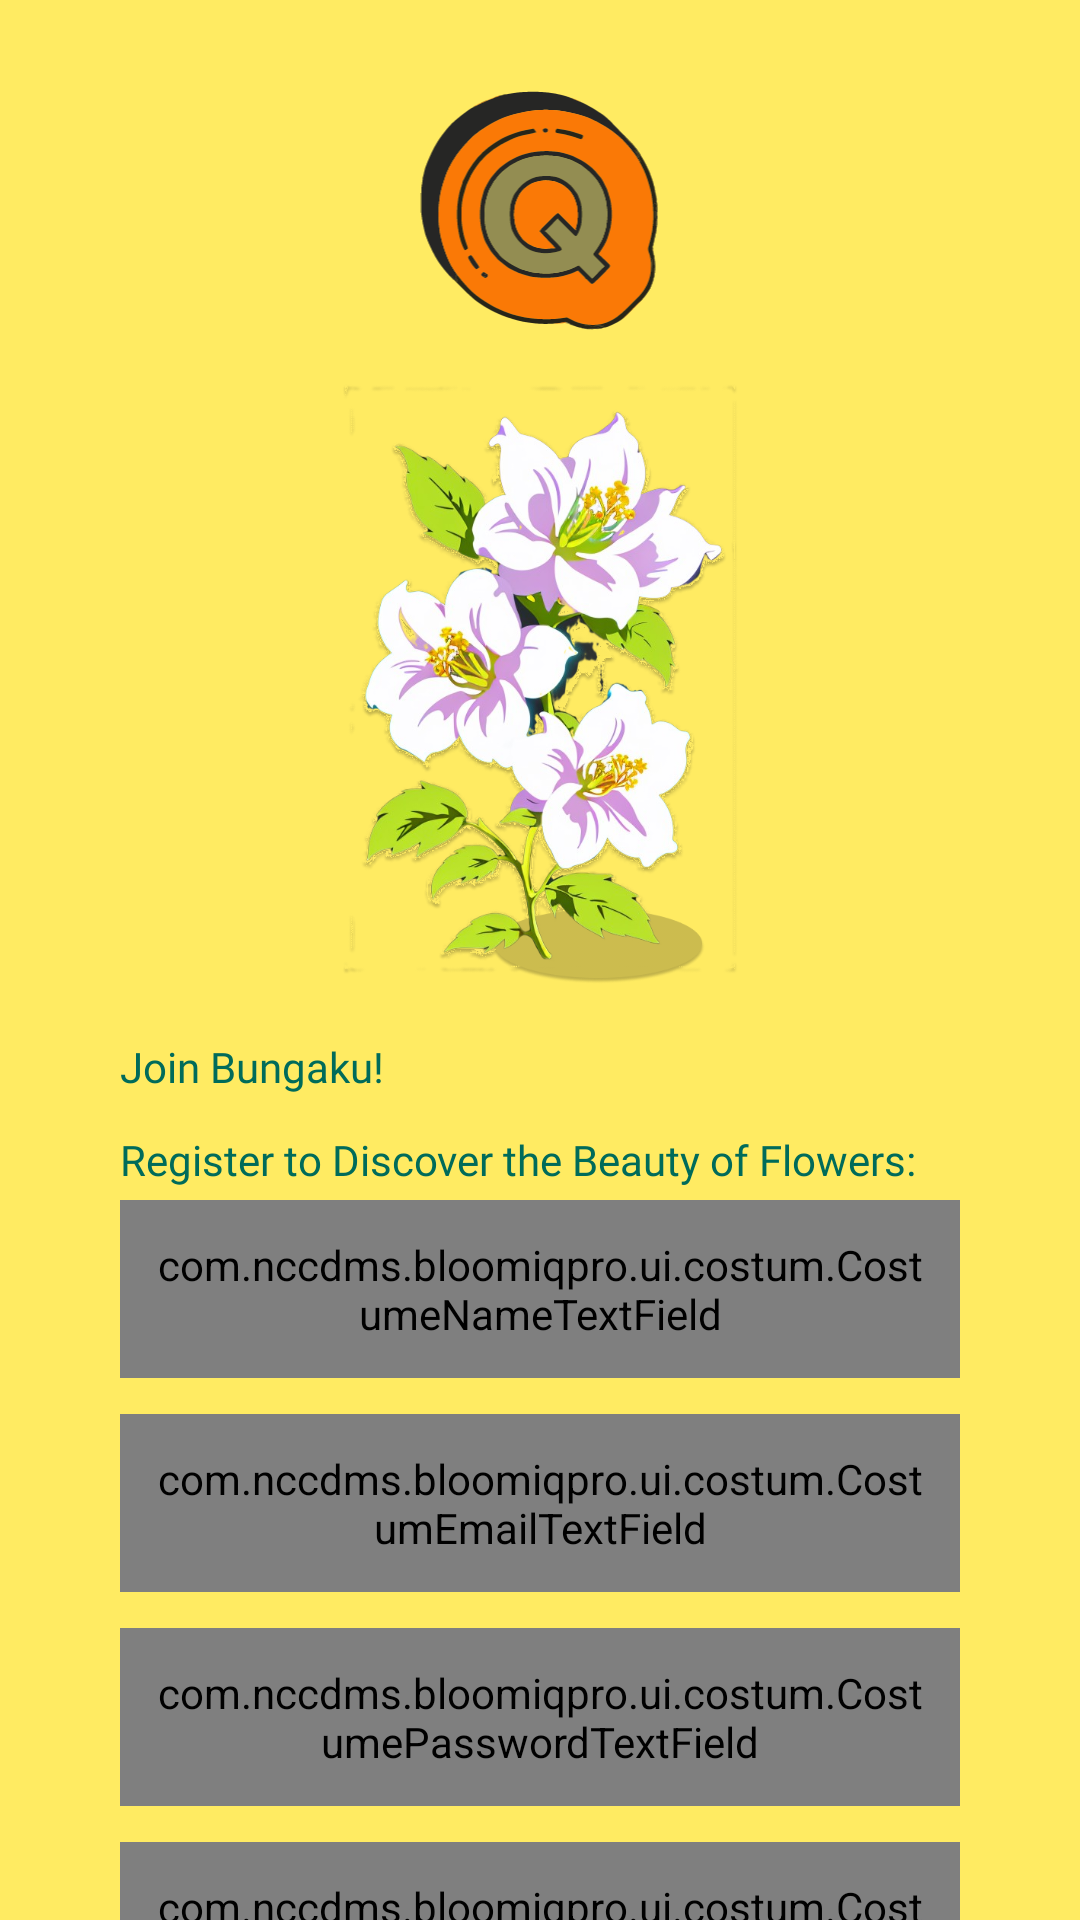

Here is an Android app screen rendered from its layout file. Give the layout XML and the strings, colors and styles it references.
<!-- AndroidManifest.xml: application theme Theme.BloomIQPro -->
<!-- res/layout/fragment_register.xml -->
<?xml version="1.0" encoding="utf-8"?>
<androidx.constraintlayout.widget.ConstraintLayout xmlns:android="http://schemas.android.com/apk/res/android"
    xmlns:tools="http://schemas.android.com/tools"
    android:layout_width="match_parent"
    android:layout_height="match_parent"
    xmlns:app="http://schemas.android.com/apk/res-auto"
    android:background="@color/seed"
    tools:context=".ui.auth.register.RegisterFragment">

    <ImageView
        android:id="@+id/logo"
        android:layout_width="80dp"
        android:layout_height="80dp"
        android:src="@drawable/logo_apk"
        android:layout_marginTop="30dp"
        android:contentDescription="@string/logo_desc"
        app:layout_constraintEnd_toEndOf="parent"
        app:layout_constraintHorizontal_bias="0.5"
        app:layout_constraintStart_toStartOf="parent"
        app:layout_constraintTop_toTopOf="parent" />

    <ImageView
        android:id="@+id/jasmine"
        android:layout_width="150dp"
        android:layout_height="200dp"
        android:layout_marginTop="@dimen/fragment_margin_18dp"
        android:contentDescription="@string/picture_rosses"
        android:src="@drawable/jasmine_flower"
        app:layout_constraintEnd_toEndOf="parent"
        app:layout_constraintStart_toStartOf="parent"
        app:layout_constraintTop_toBottomOf="@+id/logo" />


    <TextView
        android:id="@+id/textView"
        android:layout_width="wrap_content"
        android:layout_height="wrap_content"
        android:layout_marginTop="@dimen/fragment_margin_18dp"
        android:layout_marginStart="40dp"
        android:text="@string/tv_joinSign"
        android:fontFamily="@font/poppins_semibold"
        android:textColor="@color/md_theme_light_tertiary"
        app:layout_constraintStart_toStartOf="parent"
        app:layout_constraintTop_toBottomOf="@+id/jasmine" />

    <TextView
        android:id="@+id/textView1"
        android:layout_width="0dp"
        android:layout_height="wrap_content"
        android:layout_marginTop="@dimen/fragment_margin_12dp"
        android:layout_marginEnd="40dp"
        android:text="@string/tv_signUp"
        android:fontFamily="@font/poppins_regular"
        android:textColor="@color/md_theme_light_tertiary"
        app:layout_constraintStart_toStartOf="@+id/textView"
        app:layout_constraintTop_toBottomOf="@+id/textView"
        app:layout_constraintEnd_toEndOf="parent"/>

    <com.nccdms.bloomiqpro.ui.costum.CostumeNameTextField
        android:id="@+id/usernameEditText"
        android:layout_width="0dp"
        android:layout_height="wrap_content"
        android:padding="12dp"
        android:layout_marginTop="4dp"
        android:ems="10"
        app:layout_constraintEnd_toEndOf="@+id/textView1"
        app:layout_constraintStart_toStartOf="@+id/textView1"
        app:layout_constraintTop_toBottomOf="@+id/textView1"
        tools:ignore="SpeakableTextPresentCheck" />

    <com.nccdms.bloomiqpro.ui.costum.CostumEmailTextField
        android:id="@+id/emailEditText"
        android:layout_width="0dp"
        android:layout_height="wrap_content"
        android:padding="12dp"
        android:layout_marginTop="@dimen/fragment_margin_12dp"
        android:ems="10"
        android:inputType="textEmailAddress"
        app:layout_constraintEnd_toEndOf="@+id/usernameEditText"
        app:layout_constraintStart_toStartOf="@+id/usernameEditText"
        app:layout_constraintTop_toBottomOf="@+id/usernameEditText"
        tools:ignore="SpeakableTextPresentCheck" />

    <com.nccdms.bloomiqpro.ui.costum.CostumePasswordTextField
        android:id="@+id/passwordEditText"
        android:layout_width="0dp"
        android:layout_height="wrap_content"
        android:padding="12dp"
        android:layout_marginTop="@dimen/fragment_margin_12dp"
        android:ems="10"
        android:inputType="textPassword"
        app:layout_constraintEnd_toEndOf="@+id/emailEditText"
        app:layout_constraintStart_toStartOf="@+id/emailEditText"
        app:layout_constraintTop_toBottomOf="@+id/emailEditText"
        tools:ignore="SpeakableTextPresentCheck" />

    <com.nccdms.bloomiqpro.ui.costum.CostumePasswordMatchField
        android:id="@+id/confirmPasswordEditText"
        android:layout_width="0dp"
        android:layout_height="wrap_content"
        android:layout_marginTop="@dimen/fragment_margin_12dp"
        android:ems="10"
        android:inputType="textPassword"
        android:padding="12dp"
        app:layout_constraintEnd_toEndOf="@+id/passwordEditText"
        app:layout_constraintStart_toStartOf="@+id/passwordEditText"
        app:layout_constraintTop_toBottomOf="@+id/passwordEditText"
        tools:ignore="SpeakableTextPresentCheck" />

    <TextView
        android:id="@+id/tv_haveAccount"
        android:layout_width="wrap_content"
        android:layout_height="wrap_content"
        android:fontFamily="@font/poppins_regular"
        android:text="@string/tv_haveAccount"
        android:textColor="@color/md_theme_light_tertiary"
        app:layout_constraintStart_toStartOf="@+id/confirmPasswordEditText"
        app:layout_constraintTop_toBottomOf="@+id/confirmPasswordEditText" />

    <TextView
        android:id="@+id/tv_login"
        android:layout_width="wrap_content"
        android:layout_height="wrap_content"
        android:layout_marginStart="4dp"
        android:fontFamily="@font/poppins_semibold"
        android:text="@string/login"
        android:textColor="@color/md_theme_light_tertiary"
        app:layout_constraintStart_toEndOf="@+id/tv_haveAccount"
        app:layout_constraintTop_toTopOf="@+id/tv_haveAccount" />

    <com.google.android.material.button.MaterialButton
        android:id="@+id/btnSignUp"
        android:layout_width="0dp"
        android:layout_height="wrap_content"
        android:text="@string/signup"
        app:layout_constraintEnd_toEndOf="@+id/passwordEditText"
        app:layout_constraintStart_toStartOf="@+id/passwordEditText"
        app:layout_constraintTop_toBottomOf="@+id/tv_haveAccount" />

    <ProgressBar
        android:id="@+id/progressBar"
        android:layout_width="wrap_content"
        android:layout_height="wrap_content"
        android:visibility="gone"
        app:layout_constraintBottom_toBottomOf="parent"
        app:layout_constraintEnd_toEndOf="parent"
        app:layout_constraintHorizontal_bias="0.5"
        app:layout_constraintStart_toStartOf="parent"
        app:layout_constraintTop_toTopOf="parent"
        app:layout_constraintVertical_bias="0.5" />

</androidx.constraintlayout.widget.ConstraintLayout>
<!-- resources referenced by this layout -->
<resources>
  <color name="md_theme_light_tertiary">#006B5A</color>
  <color name="seed">#ffeb62</color>
  <dimen name="fragment_margin_12dp">12dp</dimen>
  <dimen name="fragment_margin_18dp">18dp</dimen>
  <string name="login">Login</string>
  <string name="logo_desc">logo Bungaku</string>
  <string name="picture_rosses">Picture Rosses</string>
  <string name="signup">SignUp</string>
  <string name="tv_haveAccount">Have an account?</string>
  <string name="tv_joinSign">Join Bungaku!</string>
  <string name="tv_signUp">Register to Discover the Beauty of Flowers:</string>
  <color name="md_theme_light_primary">#6A5F00</color>
  <color name="md_theme_light_onPrimary">#FFFFFF</color>
  <color name="md_theme_light_primaryContainer">#F8E45C</color>
  <color name="md_theme_light_onPrimaryContainer">#201C00</color>
  <color name="md_theme_light_secondary">#AF2B46</color>
  <color name="md_theme_light_onSecondary">#FFFFFF</color>
  <color name="md_theme_light_secondaryContainer">#FFDADC</color>
  <color name="md_theme_light_onSecondaryContainer">#40000F</color>
  <color name="md_theme_light_onTertiary">#FFFFFF</color>
  <color name="md_theme_light_tertiaryContainer">#7AF8DA</color>
  <color name="md_theme_light_onTertiaryContainer">#00201A</color>
  <color name="md_theme_light_error">#BA1A1A</color>
  <color name="md_theme_light_errorContainer">#FFDAD6</color>
  <color name="md_theme_light_onError">#FFFFFF</color>
  <color name="md_theme_light_onErrorContainer">#410002</color>
  <color name="md_theme_light_background">#FFF3A5</color>
  <color name="md_theme_light_onBackground">#1D1C16</color>
  <color name="md_theme_light_surface">#FFFBFF</color>
  <color name="md_theme_light_onSurface">#1D1C16</color>
  <color name="md_theme_light_surfaceVariant">#E8E2D0</color>
  <color name="md_theme_light_onSurfaceVariant">#4A4739</color>
  <color name="md_theme_light_outline">#7B7768</color>
  <color name="md_theme_light_inverseOnSurface">#F5F0E7</color>
  <color name="md_theme_light_inverseSurface">#32302A</color>
  <color name="md_theme_light_inversePrimary">#DBC842</color>
</resources>
